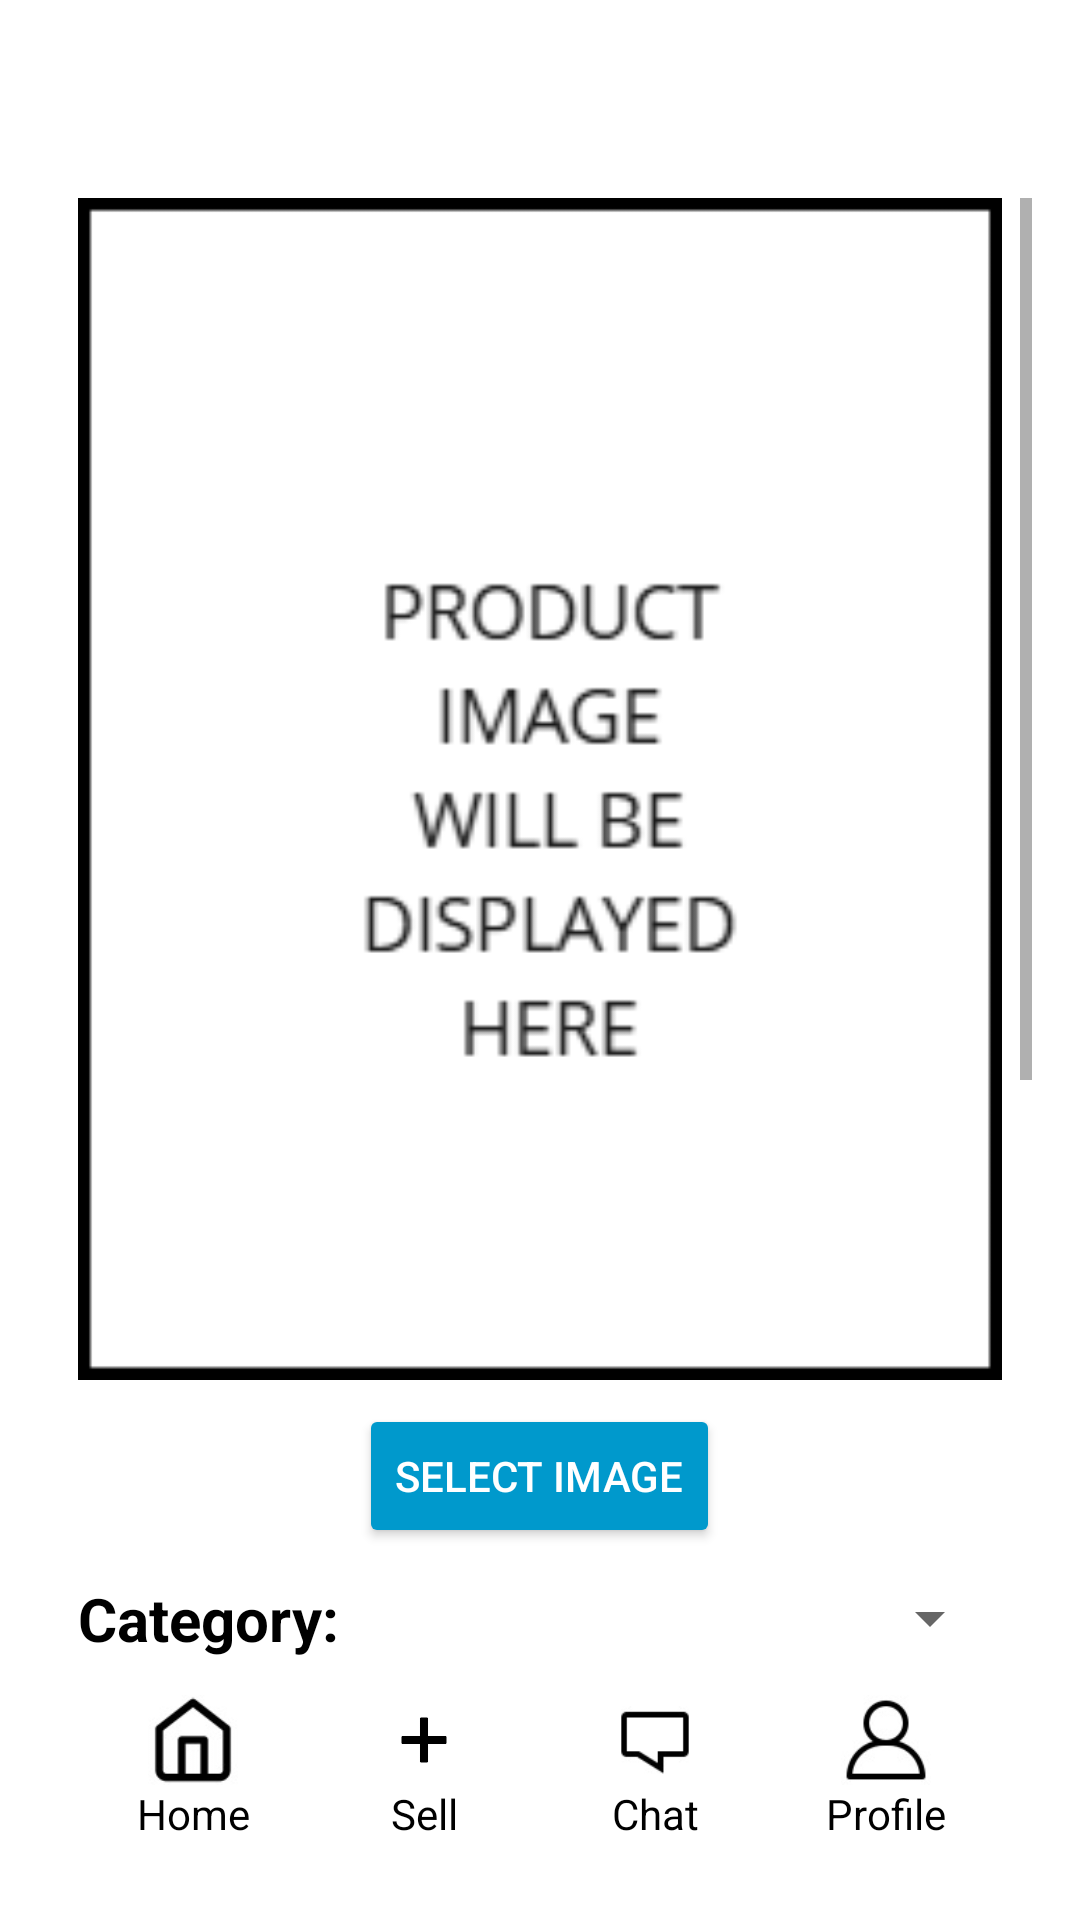

Reconstruct the res/layout file that produces this screen, plus the resources it refers to.
<!-- AndroidManifest.xml: application theme Theme.ReTradeApplication -->
<!-- res/layout/activity_selling_page.xml -->
<?xml version="1.0" encoding="utf-8"?>
<androidx.constraintlayout.widget.ConstraintLayout
    xmlns:android="http://schemas.android.com/apk/res/android"
    xmlns:app="http://schemas.android.com/apk/res-auto"
    android:id="@+id/selling_page"
    android:layout_width="match_parent"
    android:layout_height="match_parent"
    android:padding="16dp"
    android:background="@color/white">

    <ImageButton
        android:id="@+id/backButton"
        android:layout_width="40dp"
        android:layout_height="40dp"
        android:layout_margin="10dp"
        android:background="@null"
        android:contentDescription="Go back"
        android:scaleType="fitCenter"
        android:src="@drawable/back_button"
        app:layout_constraintTop_toTopOf="parent"
        app:layout_constraintStart_toStartOf="parent"/>

    
    <ScrollView
        android:layout_width="0dp"
        android:layout_height="0dp"
        android:fillViewport="true"
        app:layout_constraintTop_toBottomOf="@id/backButton"
        app:layout_constraintBottom_toTopOf="@id/bottom_navbar"
        app:layout_constraintStart_toStartOf="parent"
        app:layout_constraintEnd_toEndOf="parent">

        <LinearLayout
            android:layout_width="match_parent"
            android:layout_height="wrap_content"
            android:orientation="vertical"
            android:layout_marginStart="10dp"
            android:layout_marginEnd="10dp"
            android:gravity="center_horizontal">

            
            <ImageView
                android:id="@+id/click_image"
                android:layout_width="match_parent"
                android:layout_height="wrap_content"
                android:adjustViewBounds="true"
                android:scaleType="fitCenter"
                android:src="@drawable/placeholder"
                android:contentDescription="Selected product image"/>

            <Button
                android:id="@+id/select_image_button"
                android:layout_width="wrap_content"
                android:layout_height="wrap_content"
                android:layout_marginTop="8dp"
                android:text="Select Image"
                android:backgroundTint="@android:color/holo_blue_dark"
                android:textColor="@color/white"/>

            
            <LinearLayout
                android:layout_width="match_parent"
                android:layout_height="wrap_content"
                android:layout_marginTop="10dp"
                android:orientation="horizontal"
                android:gravity="center_vertical">

                <TextView
                    android:layout_width="wrap_content"
                    android:layout_height="wrap_content"
                    android:text="Category:"
                    android:textSize="20sp"
                    android:textStyle="bold"
                    android:textColor="@color/black"/>

                <Spinner
                    android:id="@+id/productCategorySpinner"
                    android:layout_width="0dp"
                    android:layout_height="wrap_content"
                    android:layout_marginStart="8dp"
                    android:layout_weight="1"/>
            </LinearLayout>

            
            <TextView
                android:layout_gravity="left"
                android:layout_width="wrap_content"
                android:layout_height="wrap_content"
                android:layout_marginTop="8dp"
                android:text="Product Title"
                android:textSize="20sp"
                android:textStyle="bold"
                android:textColor="@color/black"/>

            <EditText
                android:id="@+id/productTitle"
                android:layout_width="match_parent"
                android:layout_height="wrap_content"
                android:hint="Enter Product Title Here"
                android:inputType="text"/>

            
            <TextView
                android:layout_gravity="left"
                android:layout_width="wrap_content"
                android:layout_height="wrap_content"
                android:layout_marginTop="8dp"
                android:text="Product Description"
                android:textSize="20sp"
                android:textStyle="bold"
                android:textColor="@color/black"/>

            <EditText
                android:id="@+id/productDescription"
                android:layout_width="match_parent"
                android:layout_height="100dp"
                android:hint="Enter Product Description Here"
                android:gravity="top"
                android:inputType="textMultiLine"
                android:maxLines="5"/>

            
            <LinearLayout
                android:layout_width="match_parent"
                android:layout_height="wrap_content"
                android:layout_marginTop="10dp"
                android:orientation="horizontal"
                android:gravity="center_vertical">

                <TextView
                    android:layout_width="wrap_content"
                    android:layout_height="wrap_content"
                    android:text="Expected Price:"
                    android:textSize="20sp"
                    android:textStyle="bold"
                    android:textColor="@color/black"/>

                <EditText
                    android:id="@+id/productPrice"
                    android:layout_width="0dp"
                    android:layout_height="wrap_content"
                    android:layout_marginStart="8dp"
                    android:layout_weight="1"
                    android:hint="Enter Expected Price Here"
                    android:inputType="numberDecimal"/>
            </LinearLayout>

            
            <Button
                android:id="@+id/submit_product_button"
                android:layout_width="match_parent"
                android:layout_height="wrap_content"
                android:layout_marginTop="16dp"
                android:text="Submit"
                android:backgroundTint="@android:color/holo_blue_dark"
                android:textColor="@color/white"/>
        </LinearLayout>
    </ScrollView>

    
    <LinearLayout
        android:id="@+id/bottom_navbar"
        android:layout_width="0dp"
        android:layout_height="wrap_content"
        android:orientation="horizontal"
        android:background="#FFFFFF"
        android:padding="10dp"
        app:layout_constraintBottom_toBottomOf="parent"
        app:layout_constraintStart_toStartOf="parent"
        app:layout_constraintEnd_toEndOf="parent">

        <LinearLayout
            android:id="@+id/home_button"
            android:layout_width="0dp"
            android:layout_weight="1"
            android:orientation="vertical"
            android:gravity="center"
            android:layout_height="wrap_content">

            <ImageView
                android:layout_width="30dp"
                android:layout_height="30dp"
                android:src="@drawable/icons_home" />

            <TextView
                android:layout_width="wrap_content"
                android:layout_height="wrap_content"
                android:text="Home"
                android:textColor="@color/black"/>
        </LinearLayout>

        <LinearLayout
            android:id="@+id/sell_button"
            android:layout_width="0dp"
            android:layout_height="wrap_content"
            android:layout_weight="1"
            android:orientation="vertical"
            android:gravity="center">

            <ImageView
                android:layout_width="30dp"
                android:layout_height="30dp"
                android:src="@drawable/icons_sell" />

            <TextView
                android:layout_width="wrap_content"
                android:layout_height="wrap_content"
                android:text="Sell"
                android:textColor="@color/black"/>
        </LinearLayout>

        <LinearLayout
            android:id="@+id/chat_button"
            android:layout_width="0dp"
            android:layout_height="wrap_content"
            android:layout_weight="1"
            android:orientation="vertical"
            android:gravity="center">

            <ImageView
                android:layout_width="30dp"
                android:layout_height="30dp"
                android:src="@drawable/icons_chat" />

            <TextView
                android:layout_width="wrap_content"
                android:layout_height="wrap_content"
                android:text="Chat"
                android:textColor="@color/black"/>
        </LinearLayout>

        <LinearLayout
            android:id="@+id/profile_button"
            android:layout_width="0dp"
            android:layout_weight="1"
            android:layout_height="wrap_content"
            android:orientation="vertical"
            android:gravity="center">

            <ImageView
                android:layout_width="30dp"
                android:layout_height="30dp"
                android:src="@drawable/icons_profile" />

            <TextView
                android:layout_width="wrap_content"
                android:layout_height="wrap_content"
                android:text="Profile"
                android:textColor="@color/black"/>
        </LinearLayout>

    </LinearLayout>
</androidx.constraintlayout.widget.ConstraintLayout>
<!-- resources referenced by this layout -->
<resources>
  <color name="black">#FF000000</color>
  <color name="white">#FFFFFFFF</color>
  <!-- drawable icons_chat: jpg bitmap (drawable, 1318 bytes) -->
  <!-- drawable icons_home: jpg bitmap (drawable, 2319 bytes) -->
  <!-- drawable icons_profile: jpg bitmap (drawable, 2172 bytes) -->
  <!-- drawable icons_sell: webp bitmap (drawable, 1290 bytes) -->
  <!-- drawable placeholder: png bitmap (drawable, 7103 bytes) -->
  <style name="Theme.ReTradeApplication" parent="Theme.MaterialComponents.DayNight.NoActionBar">
          
          <item name="colorPrimary">@color/purple_500</item>
          <item name="colorPrimaryVariant">@color/purple_700</item>
          <item name="colorOnPrimary">@color/white</item>
          
          <item name="colorSecondary">@color/teal_200</item>
          <item name="colorSecondaryVariant">@color/teal_700</item>
          <item name="colorOnSecondary">@color/black</item>
          
          <item name="android:statusBarColor">?attr/colorPrimaryVariant</item>
          
      </style>
  <color name="purple_500">#FF6200EE</color>
  <color name="purple_700">#FF3700B3</color>
  <color name="teal_200">#FF03DAC5</color>
  <color name="teal_700">#FF018786</color>
</resources>
